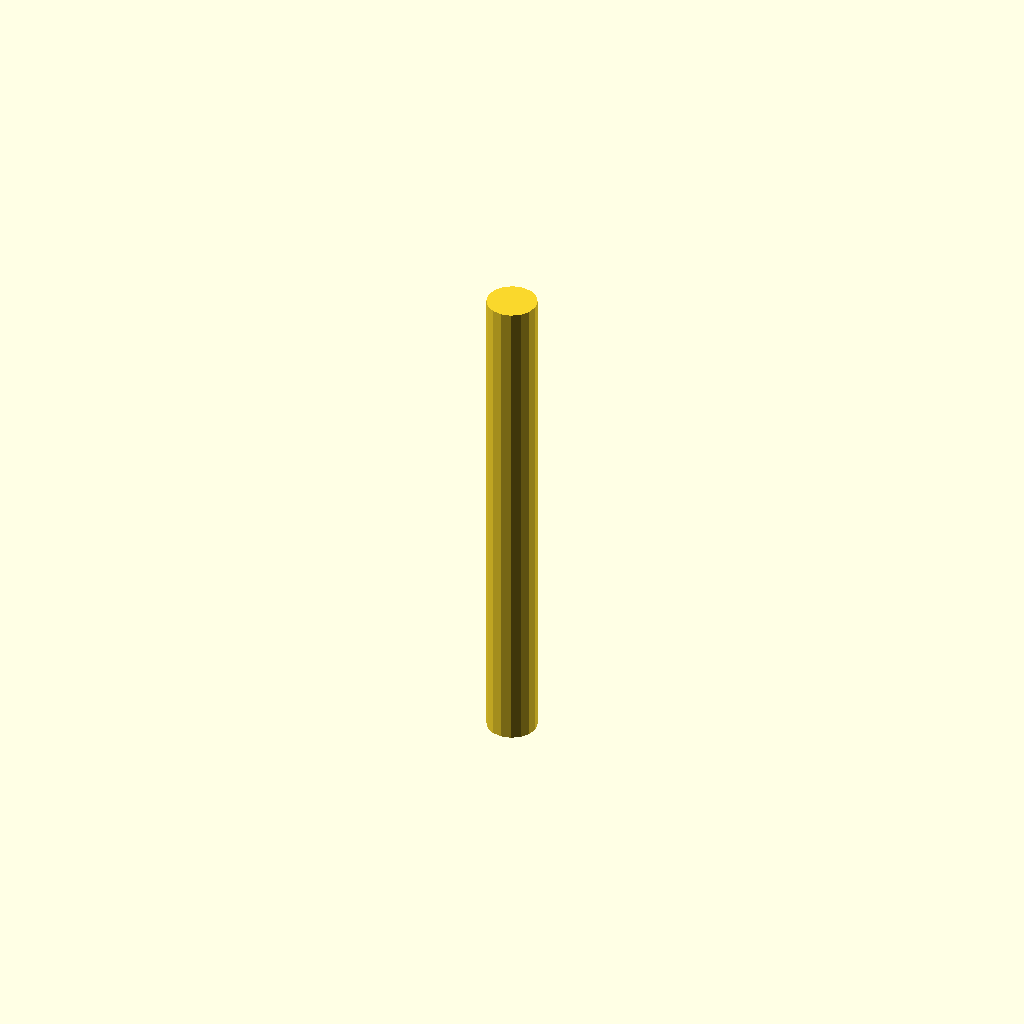
Cell 1 — every parameter at its default value.
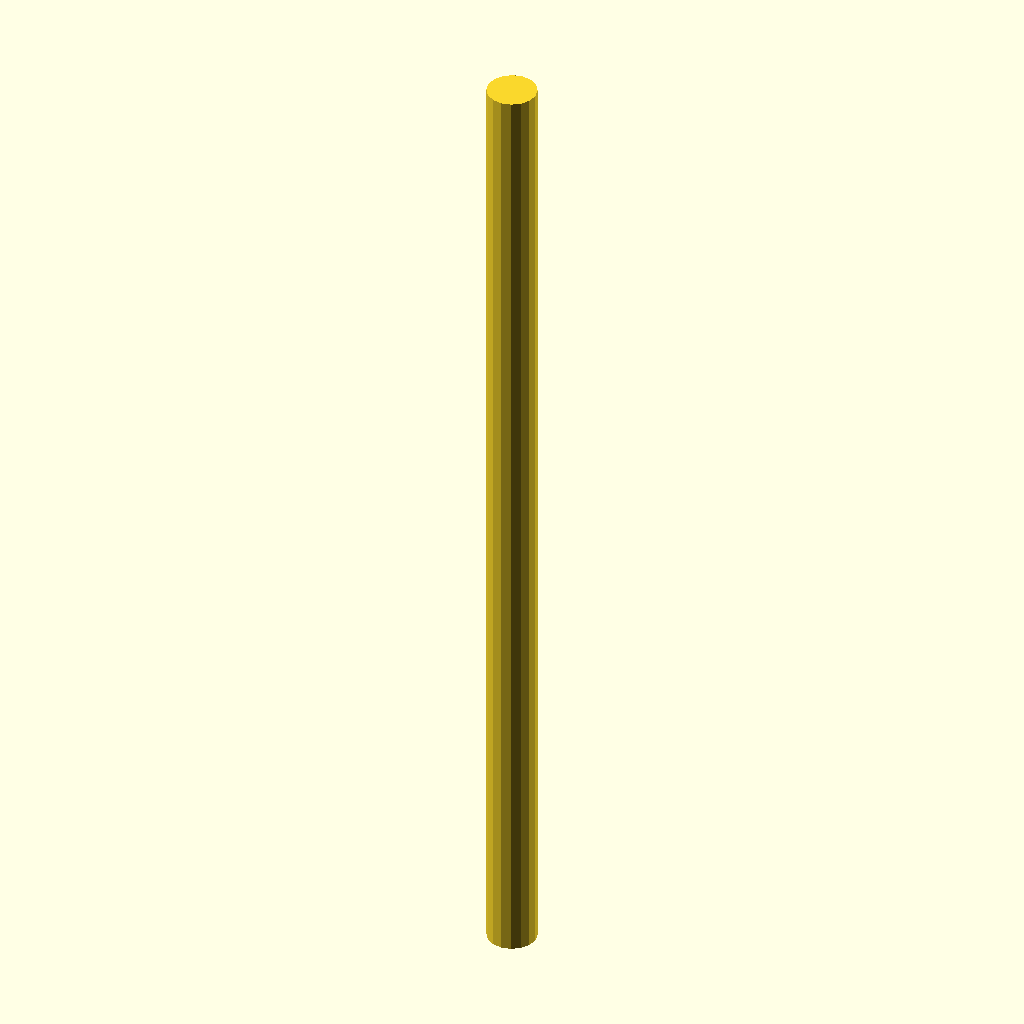
Cell 2: shaft_length = 200 (everything else at default).
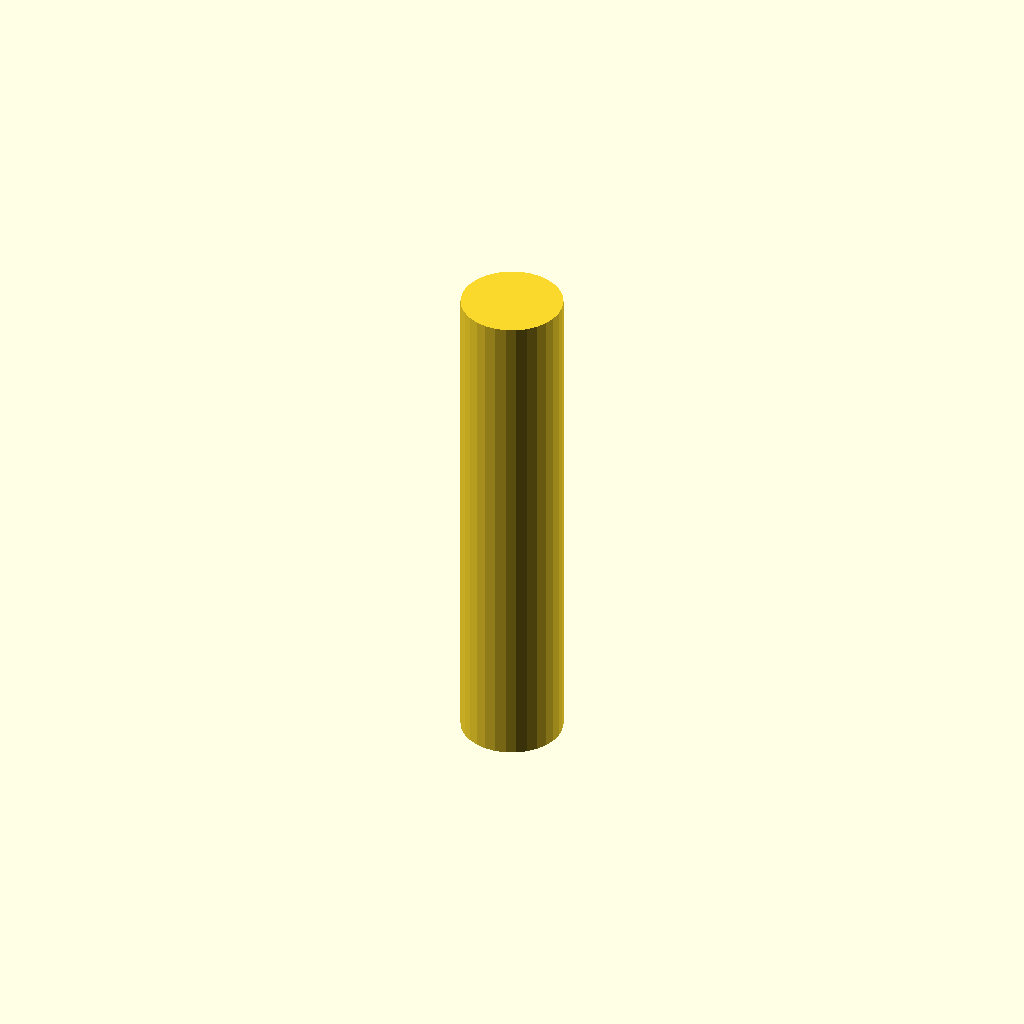
Cell 3 — shaft_diameter set to 20, the other parameters unchanged.
One fixed orthographic camera (rotation 55°, 0°, 25°; colour scheme Cornfield) for every cell.
OpenSCAD source file deepcad_8037/0018/00184624/output_0/00184624.scad:

// Parameters for the central shaft
shaft_length = 100; // Length of the shaft
shaft_diameter = 10; // Diameter of the shaft

// Central Shaft
module central_shaft() {
    cylinder(h = shaft_length, d = shaft_diameter, center = true);
}

// Render the central shaft
translate([0, 0, 0]) {
    central_shaft();
}
Parameter table extracted from the source (name, type, default, range or options):
shaft_length: number, default 100
shaft_diameter: number, default 10
